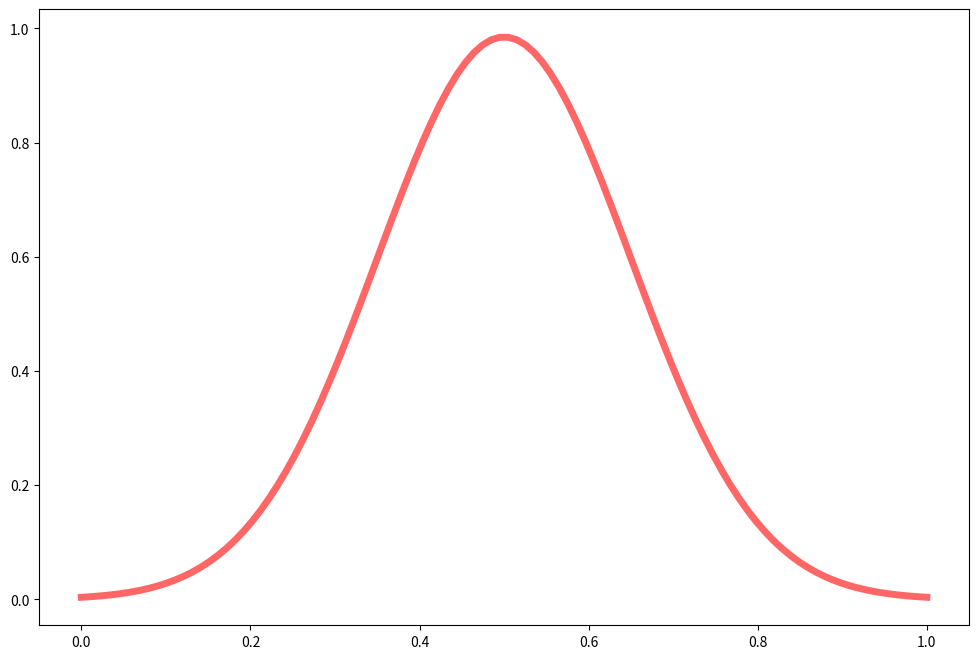

This chart was generated by the following Python code:

from scipy.stats import norm
import numpy as np
import matplotlib.pyplot as plt

fig, ax = plt.subplots(figsize=(12, 8))

# x = np.linspace(0, 1.0, 100)
x = np.linspace(0, 1.0, 100)
ax.plot(x, norm.pdf(x, loc=0.5, scale=0.15) / 2.7, 'r-', lw=5, alpha=0.6, label='norm pdf')

plt.show()
ff = 5

# HOW TO